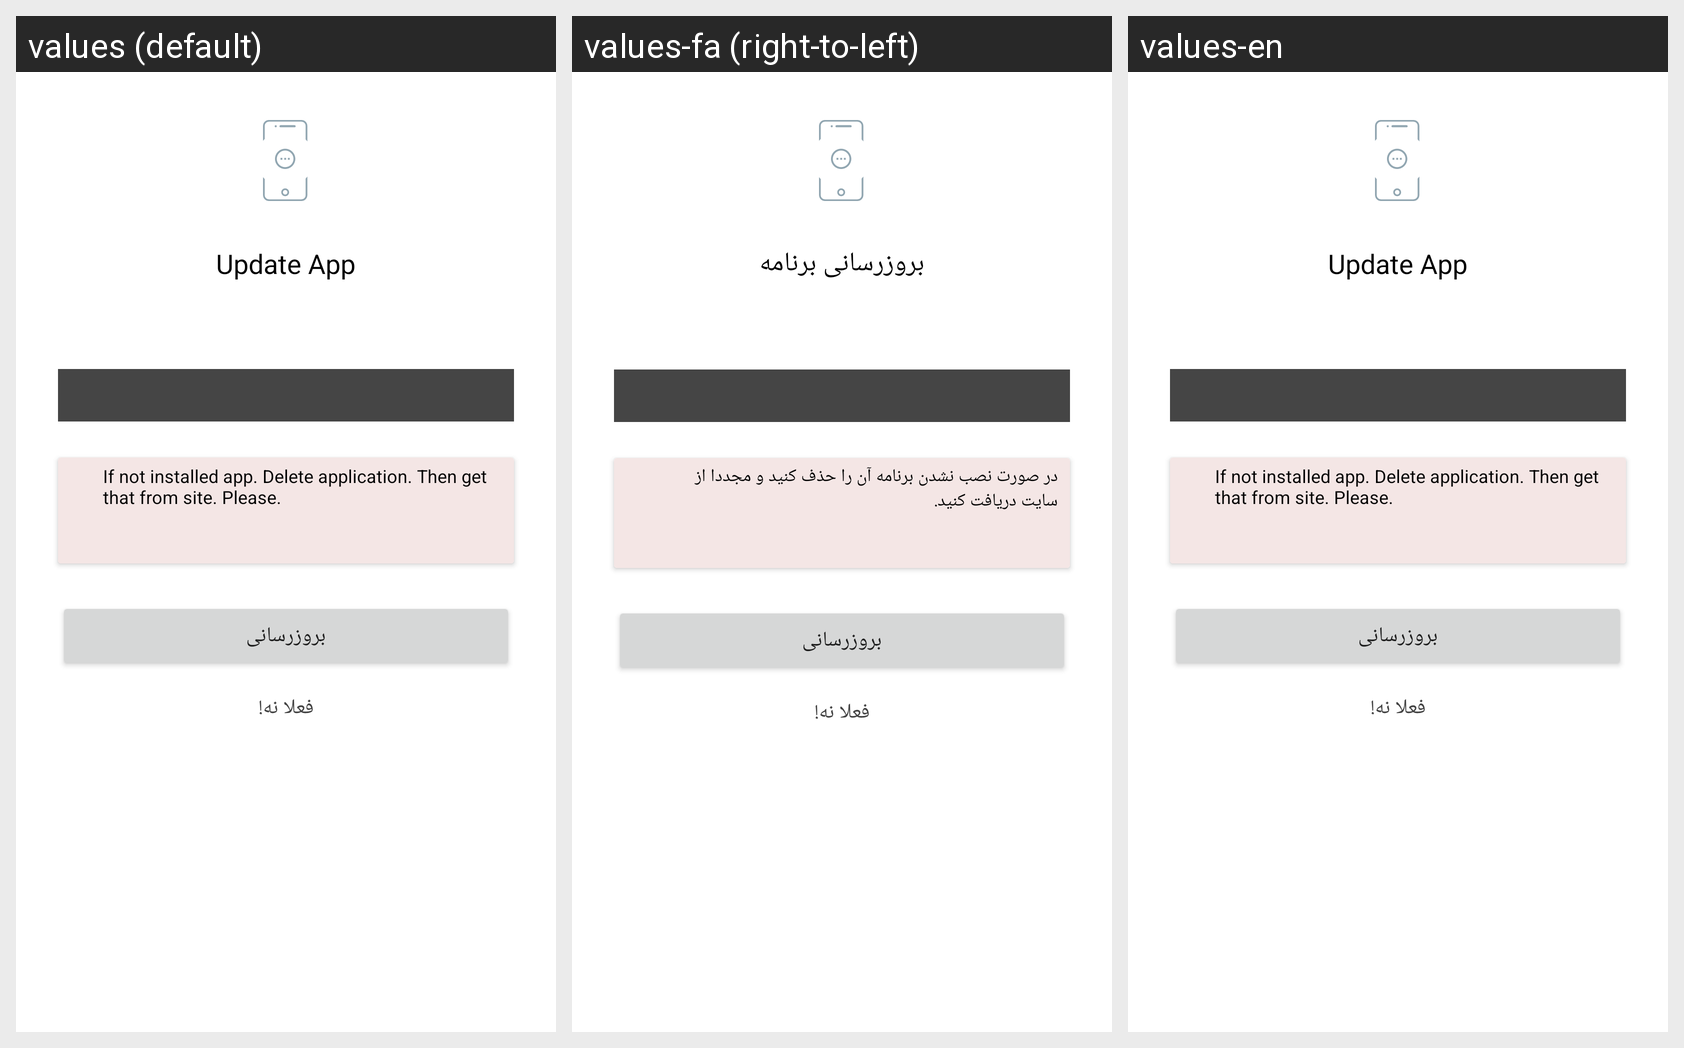

Locale-by-locale string values for the Android screen shown in this grid:
Android screen res/layout/view_update.xml rendered under 3 locales, left to right: values (default), values-fa (right-to-left), values-en. Device: Nexus 5 (rendered at 1080×1920; each locale shown at half size, 540×960, under a caption strip naming it); theme Theme.MaterialComponents.DayNight.NoActionBar.
Strings drawn on this screen, with the default value and each locale's value (text and hints the layout hard-codes, and strings that could not be matched under every locale, appear in the picture but are not listed):

update_app
  values: Update App
  values-fa: بروزرسانی برنامه
  values-en: Update App

message_delete_app
  values: If not installed app. Delete application. Then get that from site. Please.
  values-fa: در صورت نصب نشدن برنامه آن را حذف کنید و مجددا از سایت دریافت کنید.
  values-en: If not installed app. Delete application. Then get that from site. Please.
